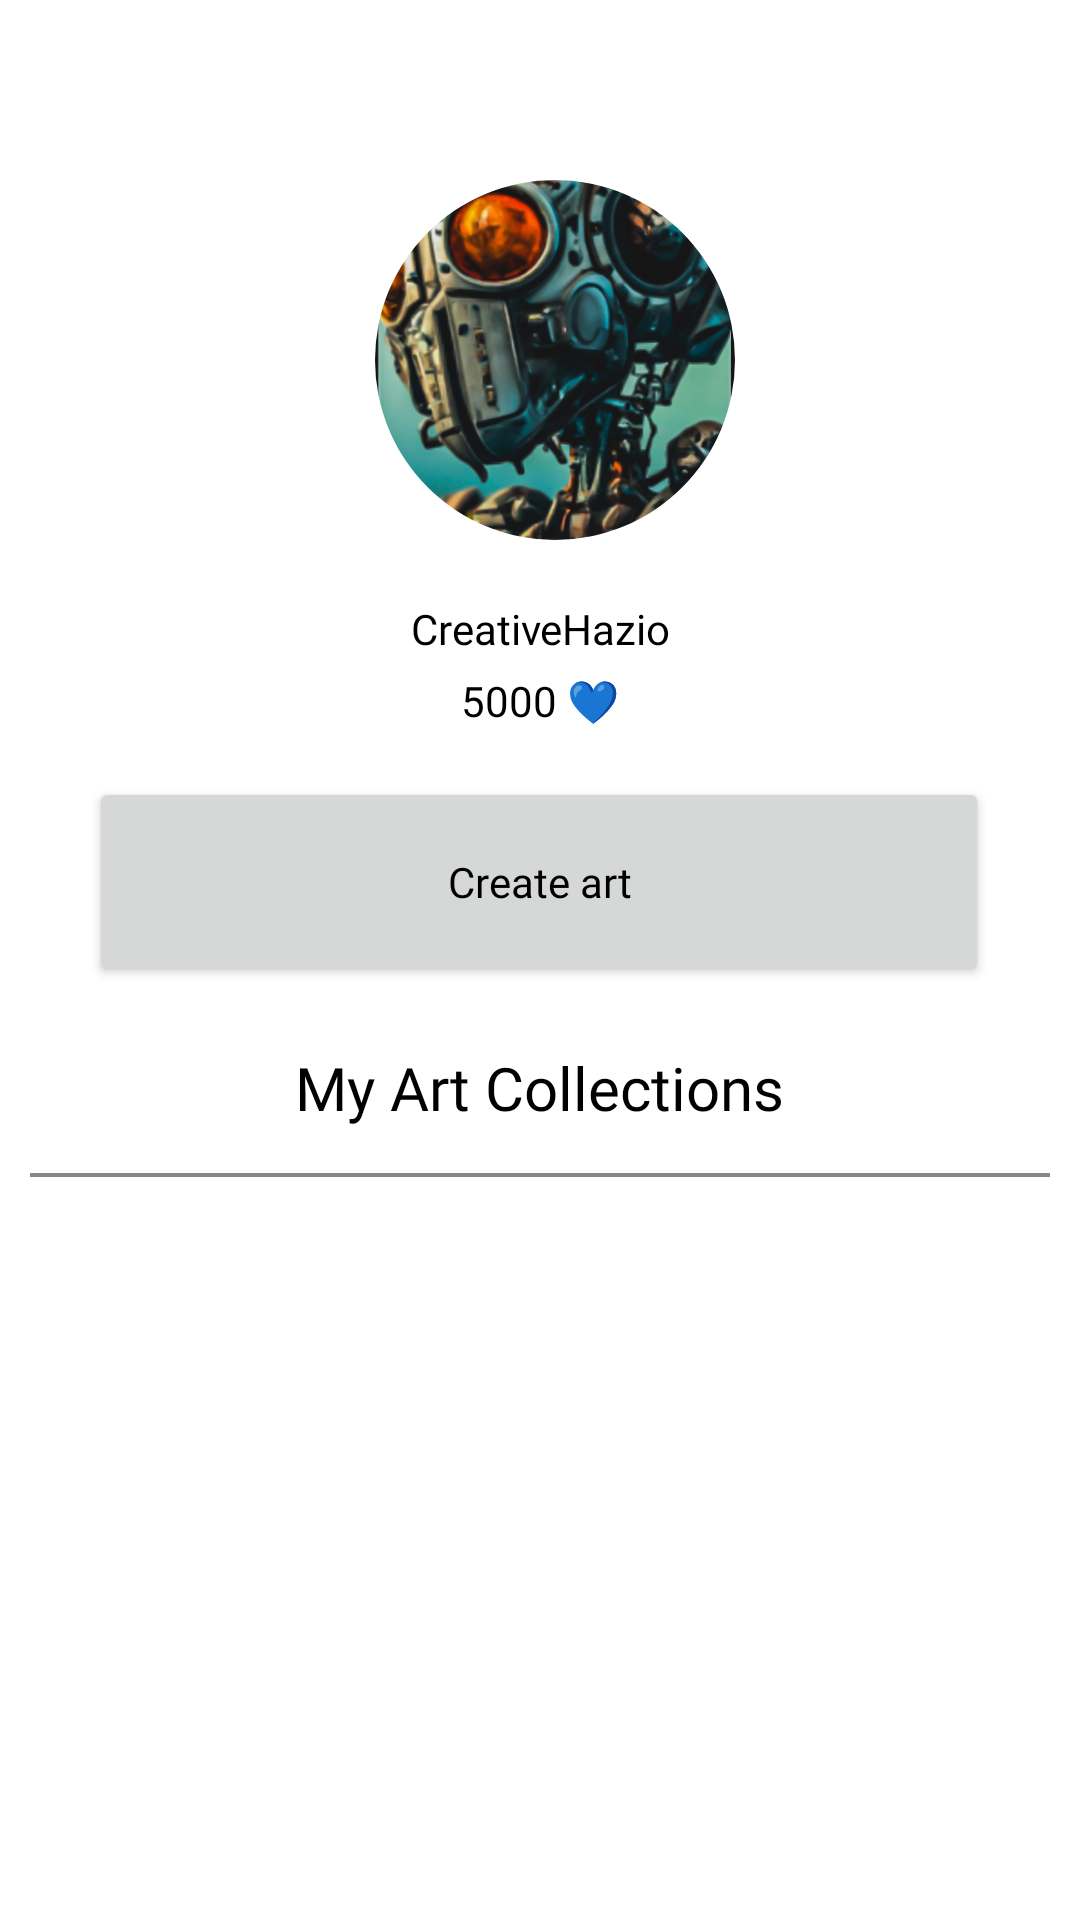

Write the Android layout XML for this screen, with the resource values it uses.
<!-- AndroidManifest.xml: application theme AppTheme -->
<!-- res/layout/fragment_my_art.xml -->
<?xml version="1.0" encoding="utf-8"?>
<ScrollView xmlns:android="http://schemas.android.com/apk/res/android"
    xmlns:app="http://schemas.android.com/apk/res-auto"
    xmlns:tools="http://schemas.android.com/tools"
    android:layout_width="match_parent"
    android:layout_height="match_parent"
    tools:context=".ui.screens.fragment.MyArtFragment">

    <androidx.constraintlayout.widget.ConstraintLayout
        android:layout_width="match_parent"
        android:layout_height="wrap_content">

        <com.google.android.material.imageview.ShapeableImageView
            android:id="@+id/user_profile_image"
            android:layout_width="120dp"
            android:layout_height="120dp"
            android:layout_marginStart="10dp"
            android:layout_marginTop="60dp"
            android:scaleType="centerCrop"
            app:srcCompat="@drawable/test_img"
            app:layout_constraintEnd_toEndOf="parent"
            app:layout_constraintStart_toStartOf="parent"
            app:layout_constraintTop_toTopOf="parent"
            app:shapeAppearanceOverlay="@style/rounded_top_artist_image" />

        <TextView
            android:id="@+id/user_name_txt"
            android:layout_width="wrap_content"
            android:layout_height="wrap_content"
            android:layout_marginTop="20dp"
            android:fontFamily="@font/poppins_semi_bold"
            android:gravity="center"
            android:text="CreativeHazio"
            app:layout_constraintEnd_toEndOf="parent"
            app:layout_constraintStart_toStartOf="parent"
            app:layout_constraintTop_toBottomOf="@+id/user_profile_image" />

        <TextView
            android:id="@+id/user_likes_txt"
            android:layout_width="wrap_content"
            android:layout_height="wrap_content"
            android:layout_marginTop="5dp"
            android:text="5000 💙"
            android:fontFamily="@font/poppins_semi_bold"
            app:layout_constraintEnd_toEndOf="parent"
            app:layout_constraintStart_toStartOf="parent"
            app:layout_constraintTop_toBottomOf="@+id/user_name_txt" />

        <Button
            android:id="@+id/create_art_btn"
            android:layout_width="300dp"
            android:layout_height="70dp"
            android:layout_marginTop="40dp"
            android:fontFamily="@font/poppins_regular"
            android:text="@string/create_art_btn_text"
            android:textAllCaps="false"
            app:cornerRadius="30dp"
            app:layout_constraintEnd_toEndOf="parent"
            app:layout_constraintHorizontal_bias="0.495"
            app:layout_constraintStart_toStartOf="parent"
            app:layout_constraintTop_toBottomOf="@id/user_name_txt" />

        <TextView
            android:id="@+id/my_art_collections_txt"
            android:layout_width="wrap_content"
            android:layout_height="wrap_content"
            android:layout_marginTop="20dp"
            android:text="@string/my_art_collections"
            android:fontFamily="@font/poppins_extra_bold"
            android:textSize="20sp"
            app:layout_constraintTop_toBottomOf="@id/create_art_btn"
            app:layout_constraintStart_toStartOf="parent"
            app:layout_constraintEnd_toEndOf="parent"/>

        <View
            android:id="@+id/divider_view"
            android:layout_width="match_parent"
            android:layout_height="1.2dp"
            android:layout_marginTop="15dp"
            android:layout_marginStart="10dp"
            android:layout_marginEnd="10dp"
            android:background="@color/gray"
            app:layout_constraintTop_toBottomOf="@id/my_art_collections_txt"
            app:layout_constraintStart_toStartOf="parent"
            app:layout_constraintEnd_toEndOf="parent"/>

        <androidx.recyclerview.widget.RecyclerView
            android:id="@+id/my_arts_recyclerview"
            android:layout_width="match_parent"
            android:layout_height="wrap_content"
            android:layout_marginTop="2dp"
            app:layout_constraintTop_toBottomOf="@id/divider_view"
            app:layout_constraintStart_toStartOf="parent"
            app:layout_constraintEnd_toEndOf="parent"/>

    </androidx.constraintlayout.widget.ConstraintLayout>


</ScrollView>
<!-- resources referenced by this layout -->
<resources>
  <color name="gray">#878787</color>
  <!-- drawable test_img: jpg bitmap (drawable, 285655 bytes) -->
  <string name="create_art_btn_text">Create art</string>
  <string name="my_art_collections">My Art Collections</string>
  <style name="rounded_top_artist_image">
          <item name="cornerFamily">rounded</item>
          <item name="cornerSize">50%</item>
      </style>
  <style name="AppTheme" parent="Theme.MaterialComponents.DayNight.NoActionBar">
          
          <item name="colorPrimary">@color/light_blue</item>
          <item name="colorPrimaryVariant">@color/purple_700</item>
          <item name="colorOnPrimary">@color/white</item>
          
          <item name="colorSecondary">@color/teal_200</item>
          <item name="colorSecondaryVariant">@color/teal_700</item>
          <item name="colorOnSecondary">@color/black</item>
          
          <item name="android:statusBarColor">@color/white</item>
          
          <item name="android:windowLightStatusBar">true</item>
          <item name="android:textColor">@color/black</item>
          <item name="android:spinnerItemStyle">@style/spinnerItemStyle</item>
          <item name="android:spinnerDropDownItemStyle">@style/spinnerDropDownItemStyle</item>
      </style>
  <color name="light_blue">#98C1FF</color>
  <color name="purple_700">#FF3700B3</color>
  <color name="white">#FFFFFFFF</color>
  <color name="teal_200">#FF03DAC5</color>
  <color name="teal_700">#FF018786</color>
  <color name="black">#FF000000</color>
  <style name="spinnerItemStyle">
          <item name="android:padding">10dp</item>
          <item name="android:textSize">14sp</item>
          <item name="android:textColor">@color/white</item>
          <item name="fontFamily">@font/poppins_medium</item>
      </style>
  <style name="spinnerDropDownItemStyle">
          <item name="android:padding">10dp</item>
          <item name="android:textSize">16sp</item>
          <item name="android:textColor">?android:textColor</item>
          <item name="fontFamily">@font/poppins_medium</item>
      </style>
</resources>
